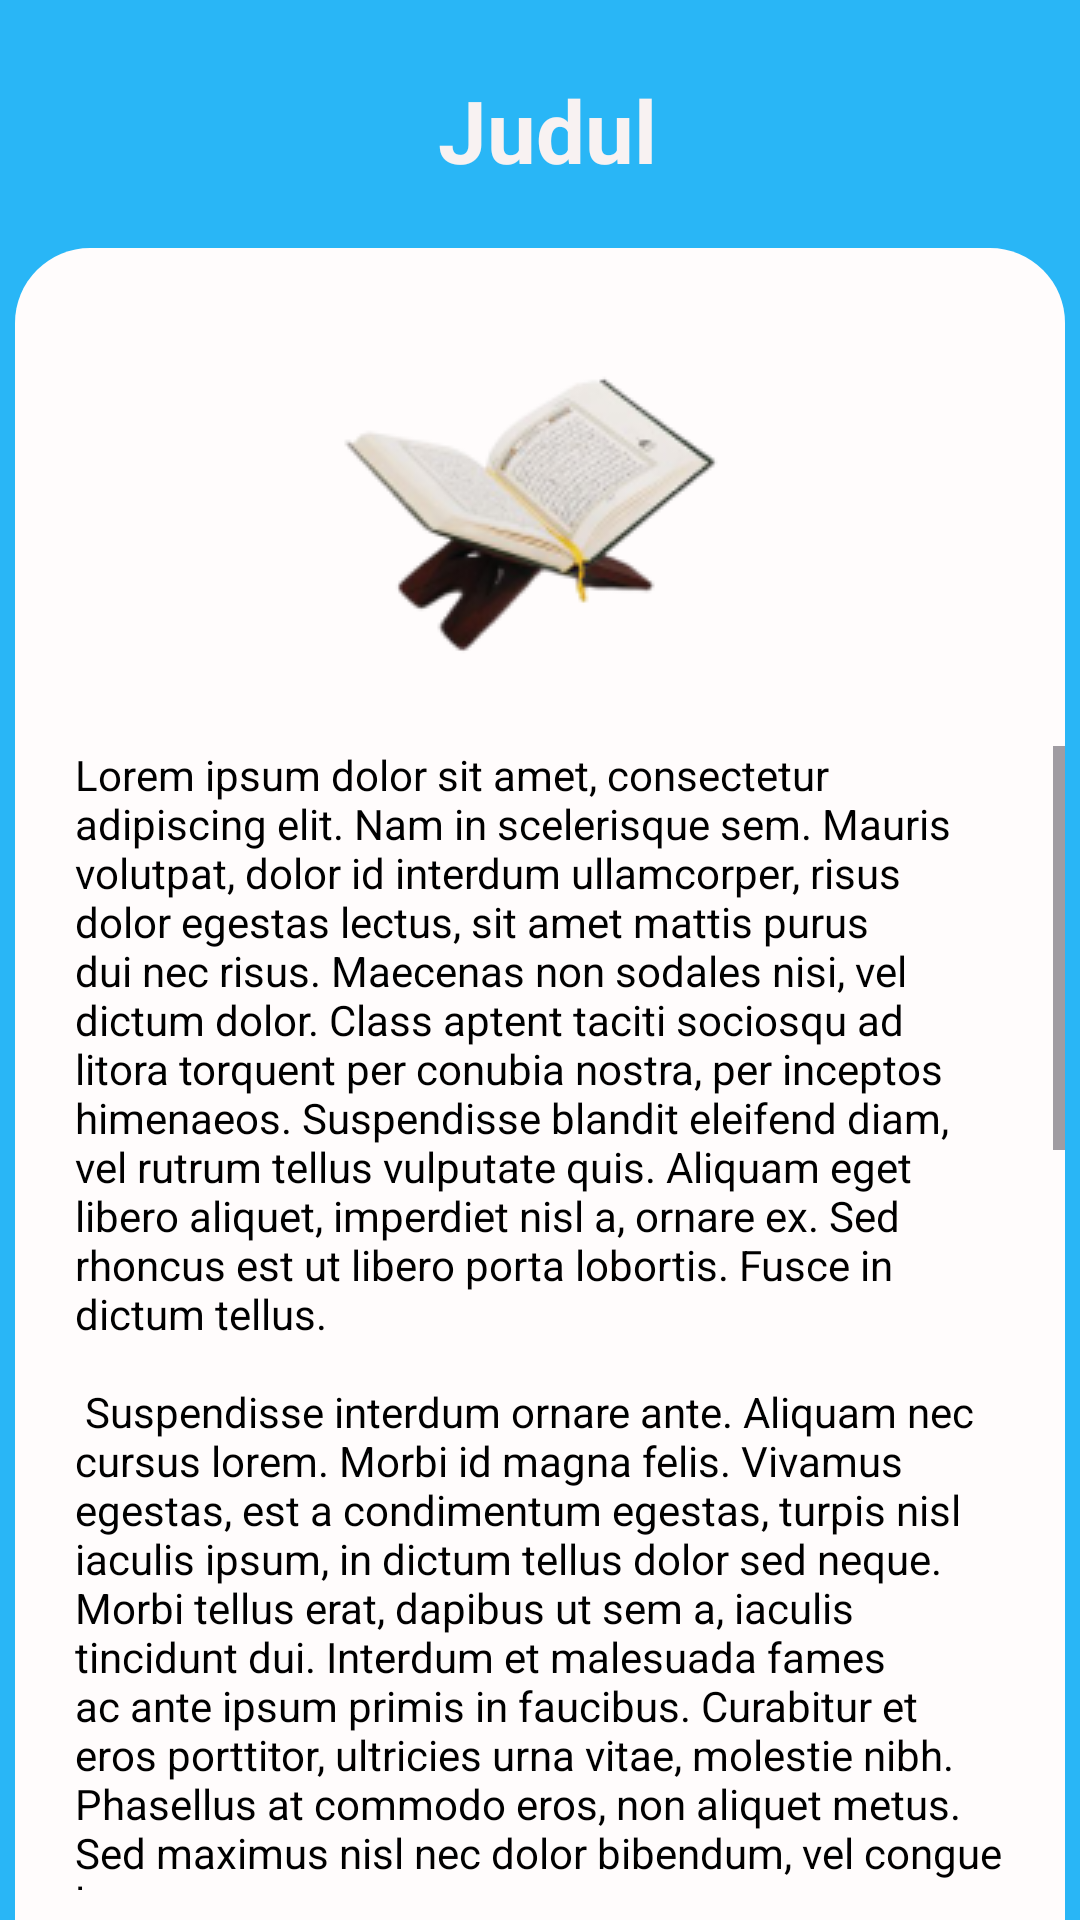

Produce the Android XML layout that renders to this screen, including the resource entries it uses.
<!-- AndroidManifest.xml: application theme Theme.Sholawat -->
<!-- res/layout/activity_tampilan_lirik.xml -->
<?xml version="1.0" encoding="utf-8"?>
<androidx.constraintlayout.widget.ConstraintLayout xmlns:android="http://schemas.android.com/apk/res/android"
    xmlns:app="http://schemas.android.com/apk/res-auto"
    xmlns:tools="http://schemas.android.com/tools"
    android:layout_width="match_parent"
    android:layout_height="match_parent"
    android:layout_gravity="center"
    android:background="#29B6F6"
    tools:context=".tampilanLirik">

    <TextView
        android:id="@+id/judul"
        android:layout_width="wrap_content"
        android:layout_height="wrap_content"
        android:layout_marginTop="24dp"
        android:text="Judul "
        android:textColor="#F8F2F2"
        android:textSize="29sp"
        android:textStyle="bold"
        app:layout_constraintEnd_toEndOf="parent"
        app:layout_constraintHorizontal_bias="0.368"
        app:layout_constraintStart_toEndOf="@+id/btn_back2"
        app:layout_constraintTop_toTopOf="parent" />

    <RelativeLayout
        android:layout_width="0dp"
        android:layout_height="0dp"
        android:layout_marginStart="5dp"
        android:layout_marginTop="20dp"
        android:layout_marginEnd="5dp"
        android:background="@drawable/lirikshape"
        app:layout_constraintBottom_toBottomOf="parent"
        app:layout_constraintEnd_toEndOf="parent"
        app:layout_constraintStart_toStartOf="parent"
        app:layout_constraintTop_toBottomOf="@+id/judul">

        <ImageView
            android:id="@+id/gambar"
            android:layout_width="279dp"
            android:layout_height="wrap_content"
            android:layout_alignParentStart="true"
            android:layout_alignParentTop="true"
            android:layout_alignParentEnd="true"
            android:layout_marginStart="50dp"
            android:layout_marginEnd="50dp"
            app:srcCompat="@drawable/img" />

        <ScrollView
            android:layout_width="match_parent"
            android:layout_height="match_parent"
            android:layout_below="@+id/gambar"
            android:layout_marginTop="4dp"
            android:layout_marginBottom="10dp">

            <TextView
                android:id="@+id/lirik"
                android:layout_width="match_parent"
                android:layout_height="wrap_content"
                android:layout_marginStart="20dp"
                android:layout_marginEnd="20dp"
                android:layout_marginBottom="10dp"
                android:text="@string/lorem"
                android:textColor="@color/black"
                android:textSize="14sp" />
        </ScrollView>

    </RelativeLayout>

    <ImageView
        android:id="@+id/btn_back2"
        android:layout_width="48dp"
        android:layout_height="33dp"
        android:layout_marginStart="20dp"
        android:layout_marginTop="24dp"
        app:layout_constraintStart_toStartOf="parent"
        app:layout_constraintTop_toTopOf="parent"
        app:srcCompat="@drawable/back2" />

</androidx.constraintlayout.widget.ConstraintLayout>
<!-- resources referenced by this layout -->
<resources>
  <!-- drawable img: png bitmap (drawable, 16649 bytes) -->
  <!-- drawable lirikshape (drawable) -->
  <?xml version="1.0" encoding="utf-8"?>
  <shape xmlns:android="http://schemas.android.com/apk/res/android" android:shape="rectangle">
      <solid android:color="#FFFCFC"/>
      <corners android:topRightRadius="25dp"
        android:topLeftRadius="25dp"/>
  
  </shape>
  <string name="lorem">Lorem ipsum dolor sit amet, consectetur adipiscing elit. Nam in scelerisque sem. Mauris
          volutpat, dolor id interdum ullamcorper, risus dolor egestas lectus, sit amet mattis purus
          dui nec risus. Maecenas non sodales nisi, vel dictum dolor. Class aptent taciti sociosqu ad
          litora torquent per conubia nostra, per inceptos himenaeos. Suspendisse blandit eleifend
          diam, vel rutrum tellus vulputate quis. Aliquam eget libero aliquet, imperdiet nisl a,
          ornare ex. Sed rhoncus est ut libero porta lobortis. Fusce in dictum tellus.\n\n
          Suspendisse interdum ornare ante. Aliquam nec cursus lorem. Morbi id magna felis. Vivamus
          egestas, est a condimentum egestas, turpis nisl iaculis ipsum, in dictum tellus dolor sed
          neque. Morbi tellus erat, dapibus ut sem a, iaculis tincidunt dui. Interdum et malesuada
          fames ac ante ipsum primis in faucibus. Curabitur et eros porttitor, ultricies urna vitae,
          molestie nibh. Phasellus at commodo eros, non aliquet metus. Sed maximus nisl nec dolor
          bibendum, vel congue leo egestas.\n\n
          Sed interdum tortor nibh, in sagittis risus mollis quis. Curabitur mi odio, condimentum sit
          amet auctor at, mollis non turpis. Nullam pretium libero vestibulum, finibus orci vel,
          molestie quam. Fusce blandit tincidunt nulla, quis sollicitudin libero facilisis et. Integer
          interdum nunc ligula, et fermentum metus hendrerit id. Vestibulum lectus felis, dictum at
          lacinia sit amet, tristique id quam. Cras eu consequat dui. Suspendisse sodales nunc ligula,
          in lobortis sem porta sed. Integer id ultrices magna, in luctus elit. Sed a pellentesque
          est.\n\n
          Aenean nunc velit, lacinia sed dolor sed, ultrices viverra nulla. Etiam a venenatis nibh.
          Morbi laoreet, tortor sed facilisis varius, nibh orci rhoncus nulla, id elementum leo dui
          non lorem. Nam mollis ipsum quis auctor varius. Quisque elementum eu libero sed commodo. In
          eros nisl, imperdiet vel imperdiet et, scelerisque a mauris. Pellentesque varius ex nunc,
          quis imperdiet eros placerat ac. Duis finibus orci et est auctor tincidunt. Sed non viverra
          ipsum. Nunc quis augue egestas, cursus lorem at, molestie sem. Morbi a consectetur ipsum, a
          placerat diam. Etiam vulputate dignissim convallis. Integer faucibus mauris sit amet finibus
          convallis.\n\n
          Phasellus in aliquet mi. Pellentesque habitant morbi tristique senectus et netus et
          malesuada fames ac turpis egestas. In volutpat arcu ut felis sagittis, in finibus massa
          gravida. Pellentesque id tellus orci. Integer dictum, lorem sed efficitur ullamcorper,
          libero justo consectetur ipsum, in mollis nisl ex sed nisl. Donec maximus ullamcorper
          sodales. Praesent bibendum rhoncus tellus nec feugiat. In a ornare nulla. Donec rhoncus
          libero vel nunc consequat, quis tincidunt nisl eleifend. Cras bibendum enim a justo luctus
          vestibulum. Fusce dictum libero quis erat maximus, vitae volutpat diam dignissim.</string>
  <style name="Theme.Sholawat" parent="Base.Theme.Sholawat" />
  <style name="Base.Theme.Sholawat" parent="Theme.Material3.DayNight.NoActionBar">
          
          
      </style>
  <!-- not gathered from this repository: default colours our renderer supplied (Android Studio template values) -->
  <color name="black">#FF000000</color>
</resources>
